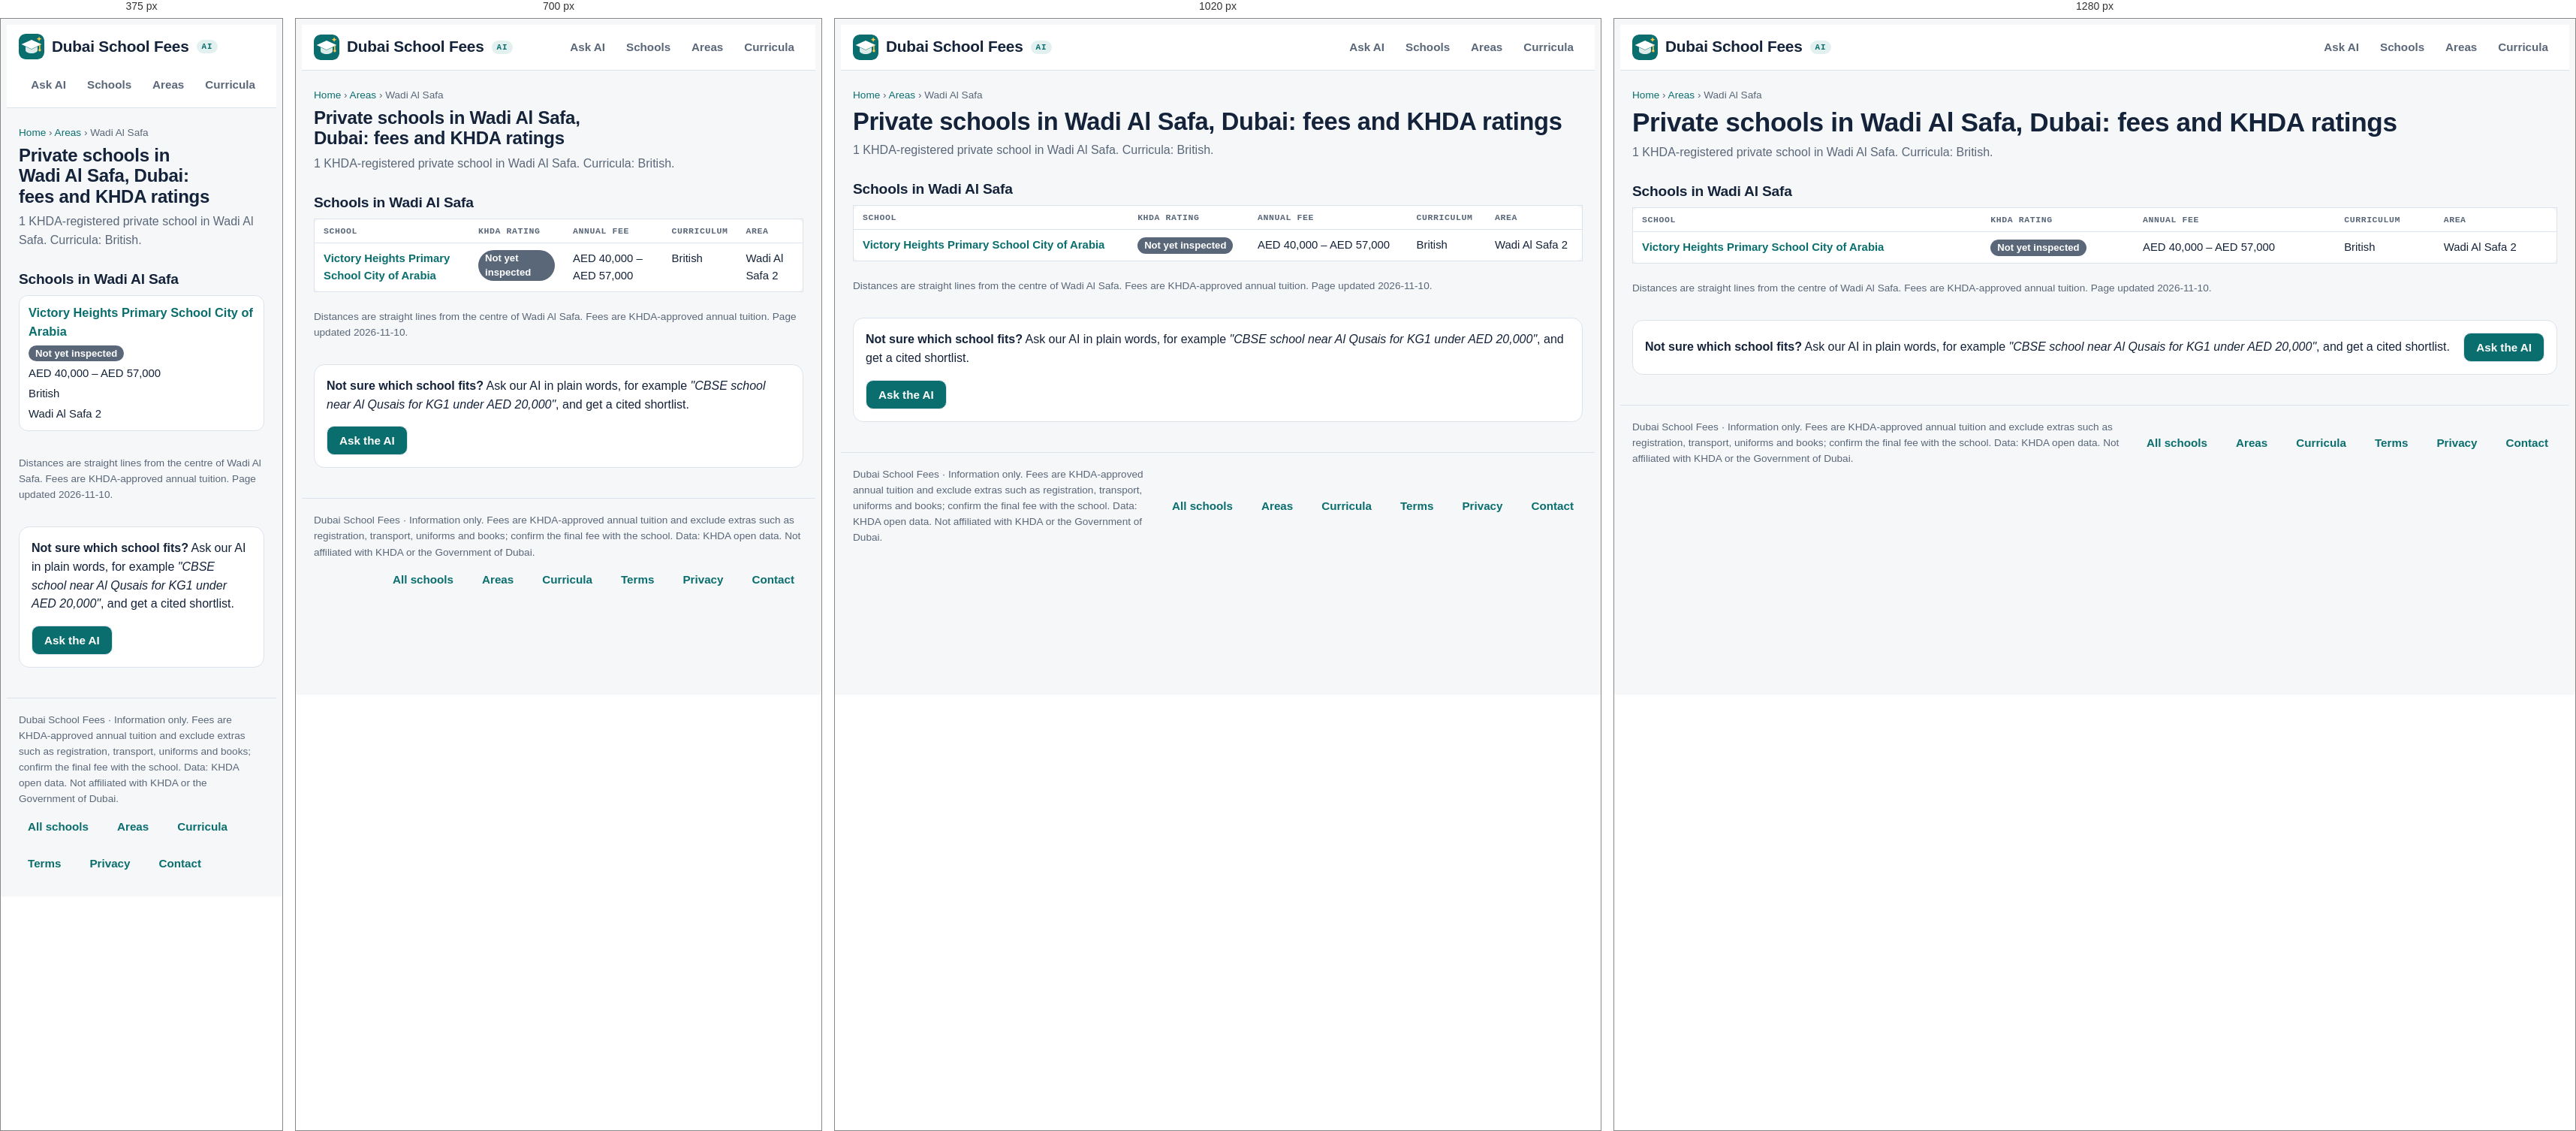
Rendered at 375 px, 700 px, 1020 px and 1280 px, left to right.

<!-- file: wadi-al-safa.html -->
<!doctype html>
<html lang="en">
<head>
<meta charset="utf-8">
<meta name="viewport" content="width=device-width,initial-scale=1,viewport-fit=cover">
<title>Schools in Wadi Al Safa, Dubai: fees 2026-27 and KHDA ratings</title>
<meta name="description" content="All 1 private schools in Wadi Al Safa, Dubai, plus schools within 5 km, with KHDA ratings, fees by grade and curriculum.">
<link rel="canonical" href="https://www.dubaischoolfees.com/areas/wadi-al-safa">
<meta property="og:title" content="Schools in Wadi Al Safa, Dubai: fees 2026-27 and KHDA ratings"><meta property="og:description" content="All 1 private schools in Wadi Al Safa, Dubai, plus schools within 5 km, with KHDA ratings, fees by grade and curriculum."><meta property="og:url" content="https://www.dubaischoolfees.com/areas/wadi-al-safa"><meta property="og:type" content="website"><meta property="og:site_name" content="Dubai School Fees">
<link rel="icon" href="/favicon.ico" sizes="48x48"><link rel="icon" href="/favicon.svg" type="image/svg+xml"><link rel="apple-touch-icon" href="/apple-touch-icon.png"><link rel="manifest" href="/site.webmanifest"><meta name="theme-color" content="#0b6e6e">
<link rel="preconnect" href="https://fonts.googleapis.com">
<link rel="stylesheet" href="https://fonts.googleapis.com/css2?family=Bricolage+Grotesque:opsz,wght@12..96,500;12..96,700&family=Source+Sans+3:wght@400;600&family=IBM+Plex+Mono:wght@400;500&display=swap">
<link rel="stylesheet" href="/site.css">
<script type="application/ld+json">{"@context": "https://schema.org", "@type": "BreadcrumbList", "itemListElement": [{"@type": "ListItem", "position": 1, "name": "Home", "item": "https://www.dubaischoolfees.com/"}, {"@type": "ListItem", "position": 2, "name": "Areas", "item": "https://www.dubaischoolfees.com/areas"}, {"@type": "ListItem", "position": 3, "name": "Wadi Al Safa", "item": "https://www.dubaischoolfees.com/areas/wadi-al-safa"}]}</script>
</head>
<body class="seo">
<header><div class="wrap">
  <a class="brand" href="/" aria-label="Dubai School Fees home"><svg class="logo" viewBox="0 0 64 64" aria-hidden="true"><rect width="64" height="64" rx="15" fill="var(--accent)"/><path d="M32 15 7 26.5 32 38l25-11.5z" fill="var(--on-accent)"/><path d="M17 32v9.5c0 3.8 6.7 7.5 15 7.5s15-3.7 15-7.5V32l-15 7z" fill="var(--on-accent)" opacity=".86"/><path d="M52.5 28v11" stroke="var(--sun)" stroke-width="3" stroke-linecap="round"/><circle cx="52.5" cy="41" r="3.2" fill="var(--sun)"/><path d="M51 6.5l1.8 4.4 4.4 1.8-4.4 1.8L51 18.9l-1.8-4.4-4.4-1.8 4.4-1.8z" fill="var(--sun)"/></svg><span>Dubai School Fees</span><span class="ai-pill">AI</span></a>
  <nav aria-label="Main"><a href="/#ask">Ask AI</a><a href="/schools">Schools</a><a href="/areas">Areas</a><a href="/curriculum">Curricula</a></nav>
</div></header>
<main class="wrap page">
<p class="crumbs"><a href="/">Home</a> › <a href="/areas">Areas</a> › Wadi Al Safa</p>
<h1>Private schools in Wadi Al Safa, Dubai: fees and KHDA ratings</h1>
<p class="lead">1 KHDA-registered private school in Wadi Al Safa. Curricula: British.</p>

<h2>Schools in Wadi Al Safa</h2>
<div class="tablewrap"><table class="list"><thead><tr><th>School</th><th>KHDA rating</th><th>Annual fee</th><th>Curriculum</th><th>Area</th></tr></thead><tbody><tr><td><a href="/schools/victory-heights-primary-school-city-of-arabia">Victory Heights Primary School City of Arabia</a></td><td><span class="rating Not-yet-inspected">Not yet inspected</span></td><td>AED 40,000 – AED 57,000</td><td>British</td><td>Wadi Al Safa 2</td></tr></tbody></table></div>

<p class="muted small">Distances are straight lines from the centre of Wadi Al Safa. Fees are KHDA-approved annual tuition. Page updated 2026-11-10.</p>
<section class="cta panel"><div><strong>Not sure which school fits?</strong> Ask our AI in plain words, for example <em>"CBSE school near Al Qusais for KG1 under AED 20,000"</em>, and get a cited shortlist.</div><a class="btn" href="/#ask">Ask the AI</a></section>
</main>
<footer><div class="wrap foot"><span>Dubai School Fees · Information only. Fees are KHDA-approved annual tuition and exclude extras such as registration, transport, uniforms and books; confirm the final fee with the school. Data: KHDA open data. Not affiliated with KHDA or the Government of Dubai.</span>
<nav class="foot-links" aria-label="More"><a href="/schools">All schools</a><a href="/areas">Areas</a><a href="/curriculum">Curricula</a><a href="/terms.html">Terms</a><a href="/privacy.html">Privacy</a><a href="mailto:hello@dubaischoolfees.com">Contact</a></nav></div></footer>
</body>
</html>


/* @media block from site.css */
@media (max-width:860px){.ask{grid-template-columns:minmax(0,1fr)}}

/* @media block from site.css */
@media (max-width:760px){.filters{grid-template-columns:repeat(2,minmax(0,1fr))}}

/* @media block from site.css */
@media (max-width:760px){.filters{grid-template-columns:repeat(2,minmax(0,1fr))}}

/* @media block from site.css */
@media (max-width:860px){.hero{grid-template-columns:minmax(0,1fr) 34%;gap:12px}.stats{grid-template-columns:repeat(2,minmax(0,1fr))}}

/* @media block from site.css */
@media (max-width:560px){.hero{grid-template-columns:minmax(0,1fr)}.hero-art{max-width:200px;justify-self:center;order:-1}}

/* @media block from site.css */
@media (max-width:520px){.stats{grid-template-columns:repeat(2,minmax(0,1fr))}}

/* @media block from site.css */
@media (max-width:1180px){.ask{grid-template-columns:minmax(0,1fr)}}

/* @media block from site.css */
@media (max-width:820px){
  .msg.bot .body .sort-hint{display:none}
  .msg.bot .body .tablewrap{overflow:visible}
  .msg.bot .body table,.msg.bot .body tbody,.msg.bot .body tr,.msg.bot .body td{display:block;width:100%}
  .msg.bot .body thead{display:none}
  .msg.bot .body tr{border:1px solid var(--line);border-radius:12px;padding:8px 12px;margin:0 0 10px;background:var(--surface)}
  .msg.bot .body td{border:0;padding:3px 0;min-width:0!important;white-space:normal!important}
  .msg.bot .body td::before{content:attr(data-label);display:block;font:600 .68rem var(--font-data);letter-spacing:.06em;text-transform:uppercase;color:var(--muted)}
  .msg.bot .body td:first-child{font-weight:600}
  .msg.bot .body td:first-child::before{display:none}
}

/* @media block from site.css */
@media (min-width:560px) and (max-width:820px){
  .msg.bot .body tbody{display:grid;grid-template-columns:repeat(2,minmax(0,1fr));gap:10px}
  .msg.bot .body tr{margin:0}
}

/* @media block from site.css */
@media (max-width:860px){.hero{grid-template-columns:minmax(0,1fr) 28%}}

/* @media block from site.css */
@media (max-width:560px){.hero{grid-template-columns:minmax(0,1fr)}.hero-art{max-width:150px;max-height:120px}.stats li{flex-direction:column;gap:0}}

/* @media block from site.css */
@media (max-width:560px){.hero-art,.hero .lede{display:none}.stats li{flex-direction:row;gap:6px}.hero h1{font-size:1.45rem}}

/* @media block from site.css */
@media (max-width:1180px){.stats li{flex-direction:column;gap:0}.stats span{white-space:normal}}

/* @media block from site.css */
@media (max-width:560px){.hero .stats{display:none}}

/* @media block from site.css */
@media (max-width:640px){
  .page table.list thead{display:none}.page table.list,.page table.list tbody,.page table.list tr,.page table.list td{display:block;width:100%}
  .page table.list{border:0;background:none}.page table.list tr{background:var(--surface);border:1px solid var(--line);border-radius:12px;padding:8px 12px;margin-bottom:10px}
  .page table.list td{border:0;padding:2px 0}.page table.list td:first-child{font-size:1.02rem}
}